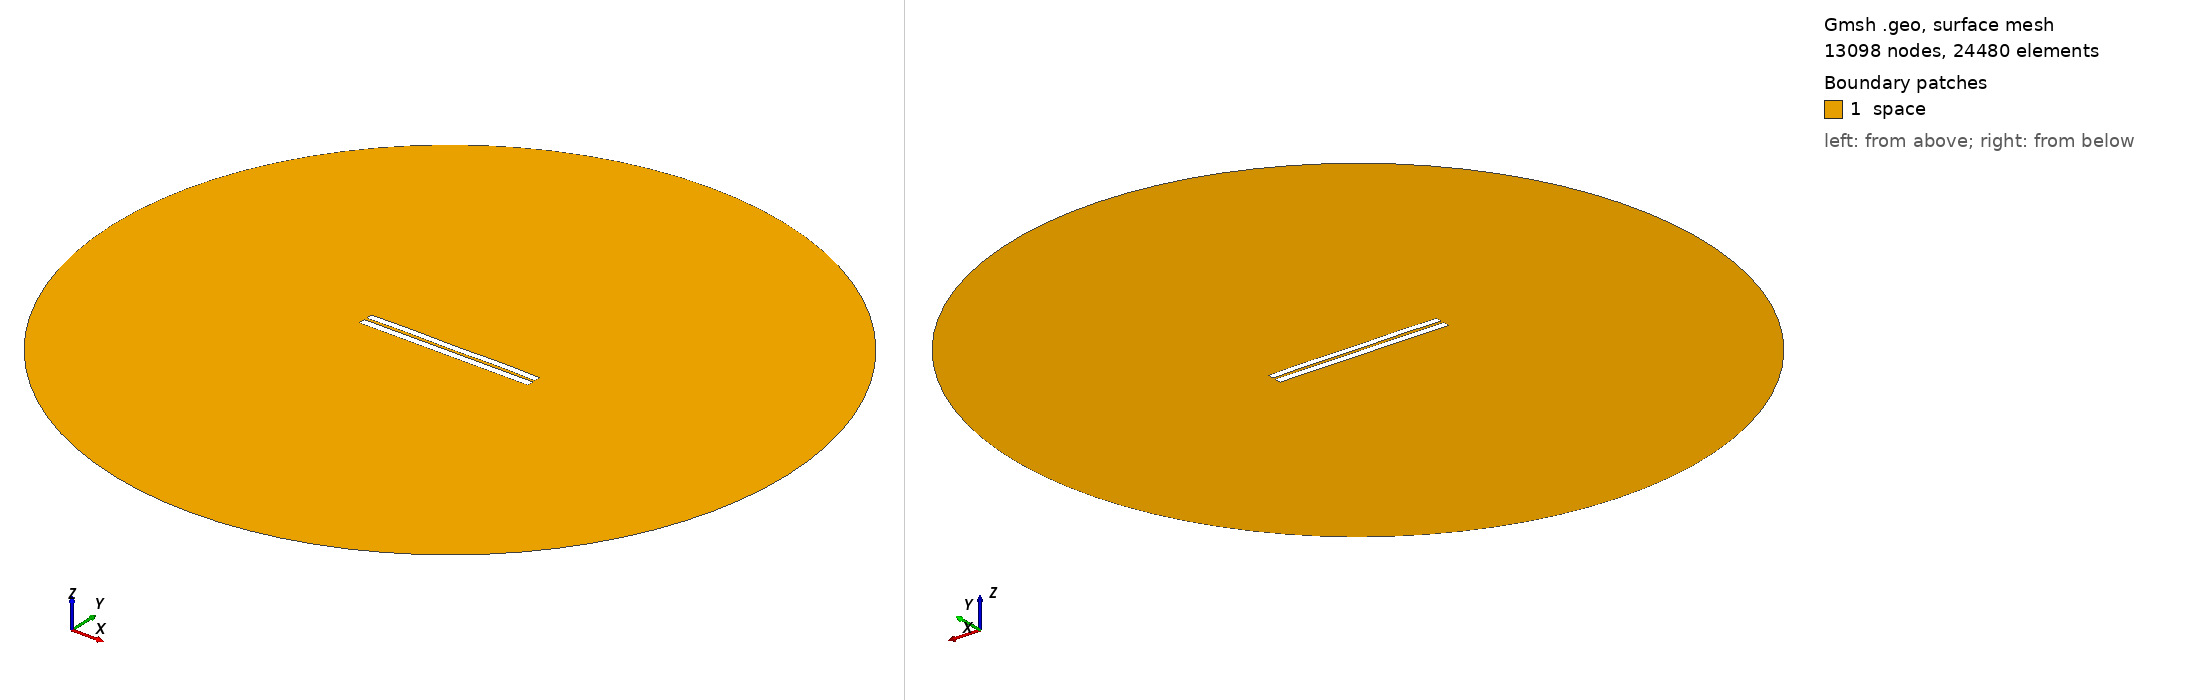

Gmsh geometry script, surface-meshed: 13098 nodes, 24480 surface elements. Boundary patches (legend numbers): 1 space. Left view from above one corner, right view from below the opposite corner. Legend entries are the model's physical surfaces. The drawing asked Gmsh for element sizes between 1% and 20% of the model's largest extent; the script's own settings can give other sizes.

=== 3465.geo (drawn) ===
//---------------------------------------
// Geometry kernel
//---------------------------------------

SetFactory("OpenCASCADE");



//---------------------------------------
// Parameters of the geometry
//---------------------------------------

// Overetch of the upper plate
overetch = 0.125;

// Distance between the plates
distance = 1.5;

// Discretization over the x axis (for the deformation)
nx = 50; 

// Length of the plate
L = 100 - overetch; 

// Number of modes
n = 4; 

// 1st mode coefficient
coeff(1) = 0.0;
beta(1) = 0.596864 * 3.1415926535 / L;

// 2nd mode coefficient
coeff(2) = 0.07499999999999998;
beta(2) = 1.49418 * 3.1415926535 / L;

// 3rd mode coefficient
coeff(3) = 0.0;
beta(3) = 2.50025 * 3.1415926535 / L;

// 4th mode coefficient
coeff(4) = 0.15;
beta(4) = 3.49999 * 3.1415926535 / L;



//---------------------------------------
// Upper plate (deformed rectangle)
//---------------------------------------

// Coordiantes of the upper plate
xmin = -50;
xmax = 50 - overetch;

// Height of the upper plate
yheight = 4 - 2 * overetch;

// Indexes of the points
UpperID[] = {};
LowerID[] = {};
LeftID[] = {};
RightID[] = {};

// Point index
p = 1;

// Horizontal edges
For i In {1:nx}
    x = xmin + (i-1)*(xmax - xmin)/(nx-1);

    y_bottom = distance / 2 + overetch;
    For j In {1:n}
        C = (Cosh(beta(j)*L) + Cos(beta(j)*L)) / (Sinh(beta(j)*L) + Sin(beta(j)*L));
        y_bottom  = y_bottom + coeff(j) * (Cosh(beta(j)*(x+50)) - Cos(beta(j)*(x+50)) - C * (Sinh(beta(j)*(x+50)) - Sin(beta(j)*(x+50))));
    EndFor

    y_top = y_bottom + yheight;

    Point(p) = {x, y_top, 0, 1.0};
    UpperID[i] = p;
    p = p + 1;

    Point(p) = {x, y_bottom, 0, 1.0};
    LowerID[i] = p;
    p = p + 1;
EndFor

// Create point lists
UpperPts[] = {}; LowerPts[] = {};
For i In {1:nx}
  UpperPts[] += {UpperID[i]};
  LowerPts[] += {LowerID[i]};
EndFor

// Build splines
Spline(1) = {UpperPts[]};
Spline(2) = {LowerPts[]};
Line(3) = {LowerPts[nx-1], UpperPts[nx-1]};
Line(4) = {LowerPts[0], UpperPts[0]};

// Build the plane surface
Curve Loop(1) = {2, 3, -1, -4};
Plane Surface(1) = {1};



//---------------------------------------
// Lower plate (rectangle)
//---------------------------------------

// Vertices
Point(1001) = {-50, -1, 0, 1.0};
Point(1002) = { 50, -1, 0, 1.0};
Point(1003) = { 50,  -5, 0, 1.0};
Point(1004) = {-50,  -5, 0, 1.0};

// Edges
Line(5) = {1001, 1002};
Line(6) = {1002, 1003};
Line(7) = {1003, 1004};
Line(8) = {1004, 1001};

// Plane surface
Line Loop(2) = {5, 6, 7, 8};
Plane Surface(2) = {2}; 



//---------------------------------------
// Outer (fictious) boundary
//---------------------------------------

// Points
Point(1005) = {0, 0, 0};       // Center
Point(1006) = {200, 0, 0};     // Start point
Point(1007) = {0, 200, 0};     // 90 degrees
Point(1008) = {-200, 0, 0};    // 180 degrees
Point(1009) = {0, -200, 0};    // 270 degrees

// Circle arcs (each needs start, center, end)
Circle(9) = {1006, 1005, 1007};
Circle(10) = {1007, 1005, 1008};
Circle(11) = {1008, 1005, 1009};
Circle(12) = {1009, 1005, 1006};

// Plane surface for the entire domain
Curve Loop(3) = {9, 10, 11, 12};
Surface(3) = {3};

// Subtract the plates from the whole domain to obtain the actual domain where we want to solve the equations
BooleanDifference{ Surface{3}; Delete; }{ Surface{1}; Surface{2}; Delete; }




//---------------------------------------
// Transfinite Lines/Curves
//---------------------------------------

// Set the number of points on the boundaries
r = 7;

// Plates
Transfinite Curve {1, 2} = 50*r Using Progression 1;
Transfinite Curve {3, 4} = 2*r Using Progression 1;
Transfinite Line {5, 7} = 50*r Using Progression 1;
Transfinite Line {6, 8} = 2*r Using Progression 1;

// Outer boundary
Transfinite Line {9, 10, 11, 12} = 20 Using Progression 1;



//---------------------------------------
// Physical groups
//---------------------------------------                

// Physical curves (boundaries)
Physical Line("force_segment", 10) = {2};
Physical Line("upper_plate", 11) = {1, 3, 4};
Physical Line("lower_plate", 12) = {5, 6, 7, 8};
Physical Line("boundary", 20) = {9, 10, 11, 12};

// Physical Surfaces
Physical Surface("space", 30) = {3};



//---------------------------------------
// 6. Generate the Mesh
//---------------------------------------

// 2D mesh generation
Mesh 2;
